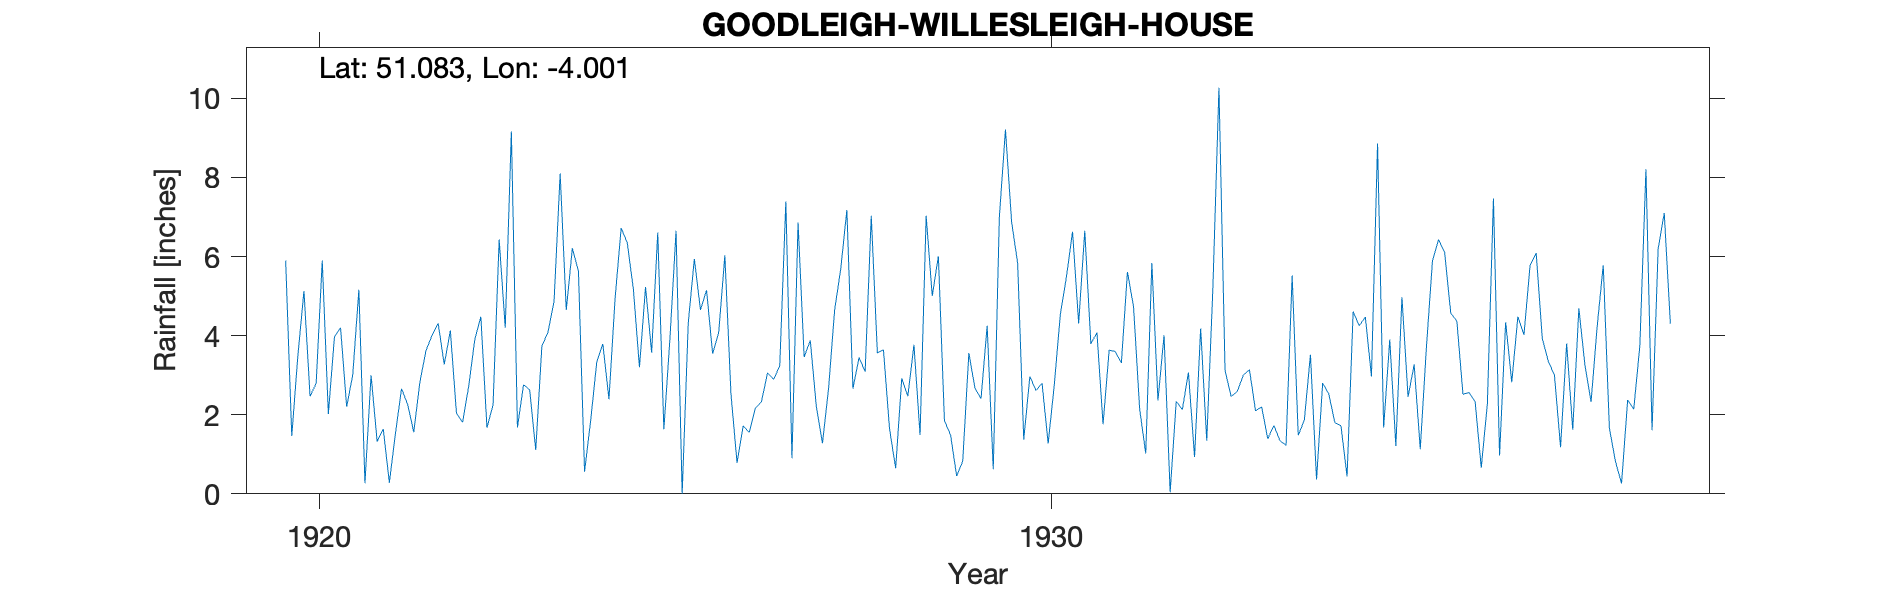

Values plotted in this chart, from the file beside it:
GOODLEIGH-WILLESLEIGH-HOUSE, , , , , , , , , , , , , , , , , , , , , 
Grid ref, SS599334, Long, -4.001, Lat, 51.08, Elevation, 375, ft, , , , , , , , , , , , , 
Station no, 1845, , , , , , , , , , , , , , , , , , , , 
, 1920, 1921, 1922, 1923, 1924, 1925, 1926, 1927, 1928, 1929, 1930, 1931, 1932, 1933, 1934, 1935, 1936, 1937, 1938, 1939, 1940
January, 5.9, 5.16, 4.01, 4.2, 5.63, 3.57, 6.03, 6.86, 7.03, 1.85, 5.83, 3.79, 4.01, 2.59, 3.52, 1.68, 4.37, 5.77, 5.78, , 
February, 1.46, 0.27, 4.31, 9.16, 0.56, 6.61, 2.53, 3.46, 3.57, 1.49, 1.37, 4.08, 0.04, 3, 0.36, 3.9, 2.52, 6.09, 1.67, , 
March, 3.49, 3, 3.27, 1.68, 1.85, 1.63, 0.78, 3.88, 3.64, 0.45, 2.97, 1.76, 2.34, 3.14, 2.8, 1.21, 2.56, 3.93, 0.82, , 
April, 5.13, 1.32, 4.13, 2.76, 3.33, 3.93, 1.72, 2.2, 1.64, 0.83, 2.61, 3.63, 2.13, 2.1, 2.53, 4.97, 2.33, 3.35, 0.26, , 
May, 2.47, 1.64, 2.04, 2.63, 3.79, 6.65, 1.55, 1.28, 0.65, 3.56, 2.8, 3.6, 3.07, 2.2, 1.8, 2.45, 0.66, 3, 2.37, , 
June, 2.79, 0.28, 1.81, 1.11, 2.39, 0, 2.17, 2.66, 2.92, 2.67, 1.27, 3.31, 0.93, 1.39, 1.72, 3.27, 2.27, 1.18, 2.14, , 
July, 5.9, 1.53, 2.71, 3.73, 4.93, 4.32, 2.33, 4.65, 2.47, 2.41, 2.75, 5.61, 4.18, 1.73, 0.44, 1.13, 7.47, 3.8, 3.75, , 
August, 2.02, 2.66, 3.9, 4.09, 6.72, 5.94, 3.06, 5.69, 3.77, 4.25, 4.54, 4.73, 1.34, 1.34, 4.61, 3.68, 0.97, 1.62, 8.21, , 
September, 3.97, 2.26, 4.48, 4.87, 6.35, 4.65, 2.89, 7.18, 1.49, 0.62, 5.49, 2.14, 5.19, 1.23, 4.25, 5.89, 4.34, 4.69, 1.61, , 
October, 4.2, 1.56, 1.67, 8.1, 5.18, 5.15, 3.24, 2.66, 7.03, 7, 6.63, 1.02, 10.27, 5.52, 4.47, 6.43, 2.82, 3.25, 6.2, , 
November, 2.2, 2.82, 2.25, 4.65, 3.2, 3.54, 7.39, 3.45, 5, 9.21, 4.31, 5.84, 3.12, 1.48, 2.97, 6.11, 4.48, 2.32, 7.1, , 
December, 3.01, 3.62, 6.43, 6.21, 5.23, 4.09, 0.9, 3.09, 6.01, 6.89, 6.65, 2.36, 2.46, 1.87, 8.86, 4.57, 4.02, 4.23, 4.3, , 
Total, 42.54, 26.12, 41.01, 53.19, 49.16, 50.08, 34.59, 47.06, 45.22, 41.23, 47.22, 41.87, 39.08, 27.59, 38.33, 45.29, 38.81, 43.23, 44.21, , 
1939 Station terminated on death of obse…, , , , , , , , , , , , , , , , , , , , , 
